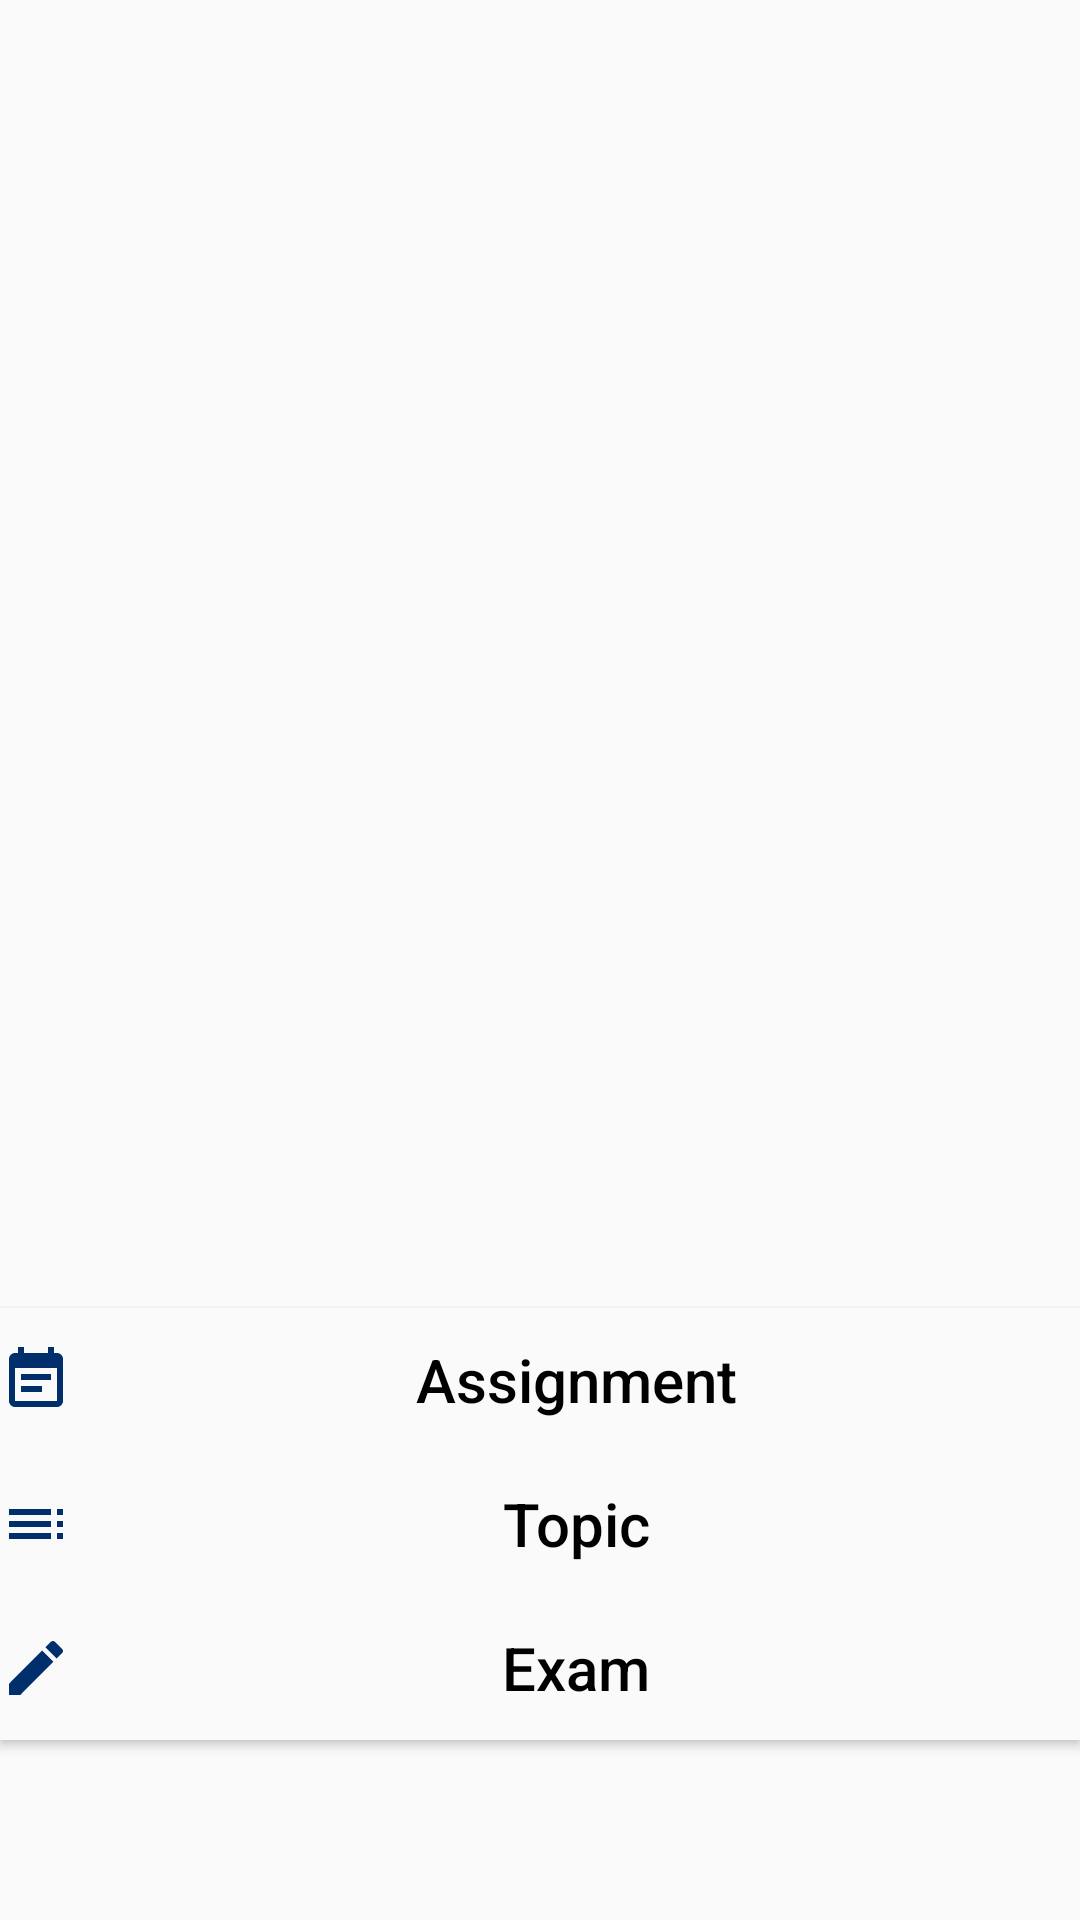

This screen was rendered from an Android layout file. Write that file and the resources it references.
<!-- AndroidManifest.xml: application theme AppTheme -->
<!-- res/layout/dialog_add_class.xml -->
<?xml version="1.0" encoding="utf-8"?>
<RelativeLayout xmlns:android="http://schemas.android.com/apk/res/android"
    android:layout_width="match_parent"
    android:layout_height="match_parent"
    xmlns:tools="http://schemas.android.com/tools"
    tools:context=".DialogFab">

    <Button
        android:id="@+id/fab_assign"
        android:layout_width="match_parent"
        android:layout_height="wrap_content"
        android:layout_alignParentLeft="true"
        android:layout_alignParentBottom="true"
        android:layout_marginBottom="156dp"
        android:background="?android:windowBackground"
        android:drawableLeft="@drawable/ic_works_black_24dp"
        android:text="Assignment"
        android:textAlignment="center"
        android:textAllCaps="false"
        android:textColor="@color/TextOnS"
        android:textSize="20dp" />

    <Button
        android:id="@+id/fab_topic"
        android:layout_width="match_parent"
        android:layout_height="wrap_content"
        android:layout_alignParentLeft="true"
        android:layout_alignParentBottom="true"
        android:layout_marginBottom="108dp"
        android:background="?android:windowBackground"
        android:drawableLeft="@drawable/ic_topic_black_24dp"
        android:text="Topic"
        android:textAlignment="center"
        android:textAllCaps="false"
        android:textColor="@color/TextOnS"
        android:textSize="20dp" />

    <Button
        android:id="@+id/fab_exam"
        android:layout_width="match_parent"
        android:layout_height="wrap_content"
        android:layout_alignParentLeft="true"
        android:layout_alignParentBottom="true"
        android:layout_marginBottom="60dp"
        android:background="?android:windowBackground"
        android:drawableLeft="@drawable/ic_exam_black_24dp"
        android:text="Exam"
        android:textAlignment="center"
        android:textAllCaps="false"
        android:textColor="@color/TextOnS"
        android:textSize="20dp" />
</RelativeLayout>
<!-- resources referenced by this layout -->
<resources>
  <color name="TextOnS">#000000</color>
  <!-- drawable ic_exam_black_24dp (drawable) -->
  <vector android:height="24dp" android:tint="#002F6C"
      android:viewportHeight="24.0" android:viewportWidth="24.0"
      android:width="24dp" xmlns:android="http://schemas.android.com/apk/res/android">
      <path android:fillColor="#FF000000" android:pathData="M3,17.25V21h3.75L17.81,9.94l-3.75,-3.75L3,17.25zM20.71,7.04c0.39,-0.39 0.39,-1.02 0,-1.41l-2.34,-2.34c-0.39,-0.39 -1.02,-0.39 -1.41,0l-1.83,1.83 3.75,3.75 1.83,-1.83z"/>
  </vector>
  <!-- drawable ic_topic_black_24dp (drawable) -->
  <vector android:height="24dp" android:tint="#002F6C"
      android:viewportHeight="24.0" android:viewportWidth="24.0"
      android:width="24dp" xmlns:android="http://schemas.android.com/apk/res/android">
      <path android:fillColor="#FF000000" android:pathData="M3,9h14L17,7L3,7v2zM3,13h14v-2L3,11v2zM3,17h14v-2L3,15v2zM19,17h2v-2h-2v2zM19,7v2h2L21,7h-2zM19,13h2v-2h-2v2z"/>
  </vector>
  <!-- drawable ic_works_black_24dp (drawable) -->
  <vector android:height="24dp" android:tint="#002F6C"
      android:viewportHeight="24.0" android:viewportWidth="24.0"
      android:width="24dp" xmlns:android="http://schemas.android.com/apk/res/android">
      <path android:fillColor="#FF000000" android:pathData="M17,10L7,10v2h10v-2zM19,3h-1L18,1h-2v2L8,3L8,1L6,1v2L5,3c-1.11,0 -1.99,0.9 -1.99,2L3,19c0,1.1 0.89,2 2,2h14c1.1,0 2,-0.9 2,-2L21,5c0,-1.1 -0.9,-2 -2,-2zM19,19L5,19L5,8h14v11zM14,14L7,14v2h7v-2z"/>
  </vector>
  <style name="AppTheme" parent="Theme.AppCompat.Light.NoActionBar">
          
          <item name="colorPrimary">@color/colorPrimary</item>
          <item name="colorPrimaryDark">@color/colorPrimaryDark</item>
          <item name="colorAccent">@color/colorAccent</item>
          <item name="android:textColorPrimary">@color/TextOnS</item>
          <item name="android:windowTranslucentStatus">true</item>
          <item name="android:windowTranslucentNavigation">true</item>
      </style>
  <color name="colorPrimary">#01579B</color>
  <color name="colorPrimaryDark">#002f6c</color>
  <color name="colorAccent">#002f6c</color>
</resources>
